Image classification data set "data" (jainam0037/Media-Player-with-Hand-Gesture on GitHub). Class labels (7): palm, fist, thumbs up, thumbs down, index pointing right, index pointing left, no gesture.

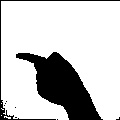
Label: index pointing left

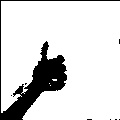
Label: thumbs up

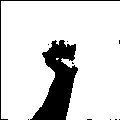
Label: fist

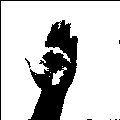
Label: palm

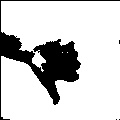
Label: thumbs down

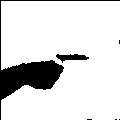
Label: index pointing right
